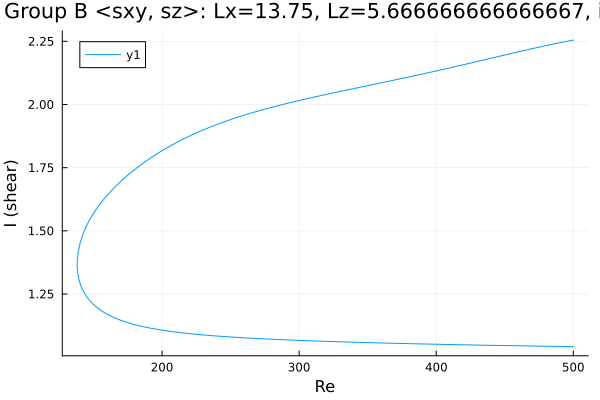

Source data for this figure (header and first rows):
Re, shear
500.0, 1.042
499.9, 1.042
498.5, 1.042
497.1, 1.042
495.7, 1.042
494.3, 1.042
492.9, 1.042
491.4, 1.042
490, 1.043
488.6, 1.043
487.2, 1.043
485.8, 1.043
484.4, 1.043
483, 1.043
481.5, 1.043
480.1, 1.043
478.7, 1.043
477.3, 1.044
475.9, 1.044
474.5, 1.044
473.1, 1.044
471.6, 1.044
470.2, 1.044
468.8, 1.044
467.4, 1.044
466, 1.045
464.6, 1.045
463.2, 1.045
461.7, 1.045
460.3, 1.045
458.9, 1.045
457.5, 1.045
456.1, 1.045
454.7, 1.046
453.3, 1.046
451.9, 1.046
450.4, 1.046
449, 1.046
447.6, 1.046
446.2, 1.046
444.8, 1.046
443.4, 1.047
442, 1.047
440.5, 1.047
439.1, 1.047
437.7, 1.047
436.3, 1.047
434.9, 1.047
433.5, 1.048
432.1, 1.048
430.6, 1.048
429.2, 1.048
427.8, 1.048
426.4, 1.048
425, 1.048
423.6, 1.049
422.2, 1.049
420.7, 1.049
419.3, 1.049
417.9, 1.049
... 516 more rows
